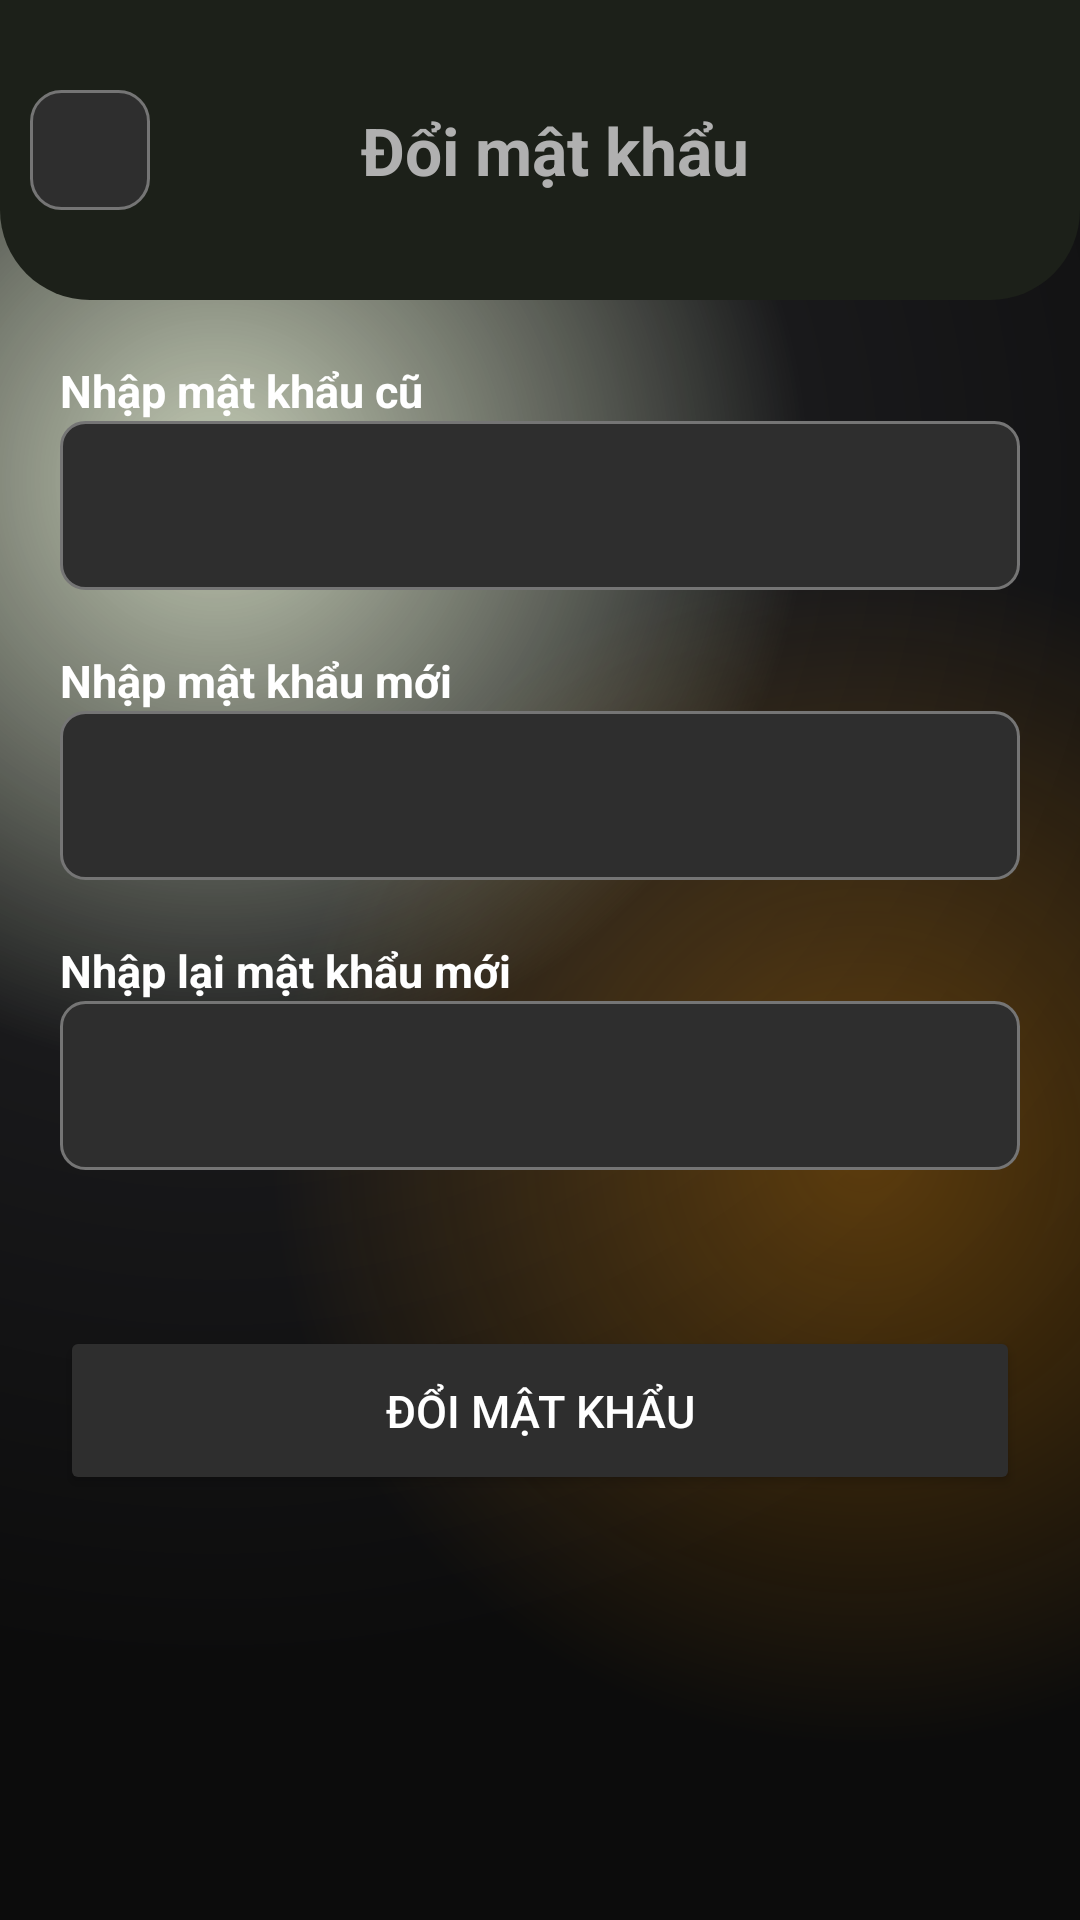

This screen was rendered from an Android layout file. Write that file and the resources it references.
<!-- AndroidManifest.xml: application theme Theme.AppDoAn -->
<!-- res/layout/activity_reset_password.xml -->
<?xml version="1.0" encoding="utf-8"?>
<RelativeLayout xmlns:android="http://schemas.android.com/apk/res/android"
    xmlns:app="http://schemas.android.com/apk/res-auto"
    xmlns:tools="http://schemas.android.com/tools"
    android:layout_width="match_parent"
    android:layout_height="match_parent"
    android:background="@drawable/gradient_color_background"
    tools:context=".Activity.ResetPasswordActivity">

    <LinearLayout
        android:id="@+id/titleAndBack"
        android:layout_width="match_parent"
        android:layout_height="100dp"
        android:orientation="vertical"
        android:background="@drawable/title_background"
        >

        <LinearLayout
            android:layout_marginTop="20dp"
            android:id="@+id/cardCreationHeader"
            android:layout_width="match_parent"
            android:layout_height="wrap_content"
            android:layout_gravity="center_horizontal"
            android:orientation="horizontal">

            <ImageButton
                android:layout_marginTop="10dp"
                android:layout_marginStart="10dp"
                android:id="@+id/btnBackResetPass"
                android:layout_width="40dp"
                android:layout_height="40dp"
                android:background="@drawable/back_btn_background"
                android:foreground="?attr/selectableItemBackground"
                android:src="@drawable/ic_back"/>

            <TextView
                android:id="@+id/cardCreationTitle"
                android:layout_width="match_parent"
                android:layout_height="match_parent"
                android:gravity="center"
                android:text="Đổi mật khẩu"
                android:textStyle="bold"
                android:layout_marginTop="10dp"
                android:layout_marginEnd="40dp"
                android:textSize="22sp"
                android:textColor="#B0B0B0"/>
        </LinearLayout>
    </LinearLayout>

    <ScrollView
        android:layout_margin="20dp"
        android:id="@+id/scrollView"
        android:layout_below="@+id/titleAndBack"
        android:layout_width="match_parent"
        android:layout_height="match_parent"
        app:layout_constraintEnd_toEndOf="parent"
        app:layout_constraintStart_toStartOf="parent">

        <LinearLayout
            android:layout_width="match_parent"
            android:layout_height="wrap_content"
            android:orientation="vertical">

            <LinearLayout
                android:layout_width="match_parent"
                android:orientation="vertical"
                android:layout_height="wrap_content"
                android:layout_marginBottom="20dp">

                <TextView
                    android:layout_width="match_parent"
                    android:layout_height="wrap_content"
                    android:text="Nhập mật khẩu cũ"
                    android:textSize="15dp"
                    android:textColor="@color/white"
                    android:textStyle="bold"/>

                <EditText
                    android:drawableStart="@drawable/ic_lock"
                    android:id="@+id/oldpass"
                    android:textColor="@color/white"
                    android:layout_width="match_parent"
                    android:layout_height="wrap_content"
                    android:inputType="textPassword"
                    android:background="@drawable/edittext_background"
                    android:padding="16dp" />

                <Space
                    android:layout_width="match_parent"
                    android:layout_height="20dp"/>

                <TextView
                    android:layout_width="wrap_content"
                    android:layout_height="wrap_content"
                    android:text="Nhập mật khẩu mới"
                    android:textSize="15dp"
                    android:textColor="@color/white"
                    android:textStyle="bold"/>

                <EditText
                    android:drawableStart="@drawable/ic_lock"
                    android:id="@+id/newpass"
                    android:textColor="@color/white"
                    android:layout_width="match_parent"
                    android:layout_height="wrap_content"
                    android:inputType="textPassword"
                    android:background="@drawable/edittext_background"
                    android:padding="16dp" />

                <Space
                    android:layout_width="match_parent"
                    android:layout_height="20dp"/>
                <TextView
                    android:layout_width="wrap_content"
                    android:layout_height="wrap_content"
                    android:text="Nhập lại mật khẩu mới"
                    android:textColor="@color/white"
                    android:textSize="15dp"
                    android:textStyle="bold"/>

                <EditText
                    android:drawableStart="@drawable/ic_lock"
                    android:id="@+id/newpassagain"
                    android:textColor="@color/white"
                    android:layout_width="match_parent"
                    android:layout_height="wrap_content"
                    android:inputType="textPassword"
                    android:background="@drawable/edittext_background"
                    android:padding="16dp" />

            </LinearLayout>

            <Button
                android:layout_width="match_parent"
                android:layout_height="wrap_content"
                android:text="Đổi mật khẩu"
                android:backgroundTint="#2E2E2E"
                android:textColor="@color/white"
                android:padding="18dp"
                android:layout_marginTop="32dp"
                android:textSize="15sp"
                android:id="@+id/resetpass"/>
        </LinearLayout>
    </ScrollView>

</RelativeLayout>
<!-- resources referenced by this layout -->
<resources>
  <color name="white">#FFFFFFFF</color>
  <!-- drawable back_btn_background (drawable) -->
  <?xml version="1.0" encoding="utf-8"?>
  <shape xmlns:android="http://schemas.android.com/apk/res/android"
      android:shape="rectangle">
  
      <corners android:radius="10dp" />
      
      <solid android:color="#2E2E2E" /> 
  
      
      <stroke
          android:width="1dp"
          android:color="#757575" /> 
  
      
      <size
          android:width="40dp"
          android:height="40dp" />
  </shape>
  <!-- drawable edittext_background (drawable) -->
  <?xml version="1.0" encoding="utf-8"?>
  <shape xmlns:android="http://schemas.android.com/apk/res/android"
      android:shape="rectangle">
  
      
      <solid android:color="#2E2E2E" /> 
  
      
      <corners android:radius="8dp" /> 
  
      
      <stroke
          android:width="1dp"
          android:color="#757575" /> 
  </shape>
  <!-- drawable gradient_color_background (drawable) -->
  <?xml version="1.0" encoding="utf-8"?>
  <layer-list xmlns:android="http://schemas.android.com/apk/res/android">
  
      
      <item>
          <shape android:shape="rectangle">
              <gradient
                  android:startColor="#70799558"
                  android:centerColor="#19191b"
                  android:endColor="#0c0c0c"
                  android:type="radial"
                  android:gradientRadius="110%"
                  android:centerX="0.2"
                  android:centerY="0.25"/>
          </shape>
      </item>
  
      
      <item>
          <shape android:shape="rectangle">
              <gradient
                  android:startColor="#50ff9800"
                  android:centerColor="@android:color/transparent"
                  android:endColor="@android:color/transparent"
                  android:type="radial"
                  android:gradientRadius="110%"
                  android:centerX="0.8"
                  android:centerY="0.6"/>
          </shape>
      </item>
  
  </layer-list>
  <!-- drawable title_background (drawable) -->
  <shape xmlns:android="http://schemas.android.com/apk/res/android"
      android:shape="rectangle">
      <corners android:topLeftRadius="0dp"
          android:topRightRadius="0dp"
          android:bottomLeftRadius="30dp"
          android:bottomRightRadius="30dp" />
      <solid android:color="#1c2019" />
  </shape>
  <style name="Theme.AppDoAn" parent="Base.Theme.AppDoAn">
          <item name="android:windowTranslucentNavigation">true</item>
      </style>
  <style name="Base.Theme.AppDoAn" parent="Theme.Material3.DayNight.NoActionBar">
          
          
      </style>
</resources>
